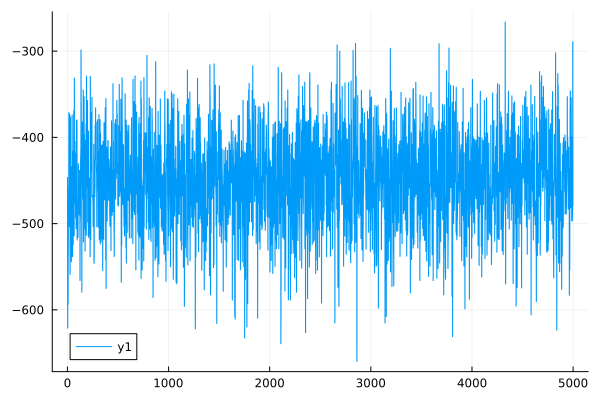

The file beside this chart, header and first rows:
0	-446.38678428060484
1	-447
2	-621.1
3	-621
4	-520.7
5	-520.1
6	-594.2
7	-593.1
8	-536.2
9	-537.4
10	-474.1
11	-474
12	-456.8
13	-457.1
14	-371.2
15	-371.5
16	-488.4
17	-488.7
18	-503.5
19	-503.6
20	-461.8
21	-461.9
22	-373.4
23	-373.2
24	-389.7
25	-389.7
26	-558.7
27	-558.9
28	-445.5
29	-445.5
30	-376.3
31	-376.4
32	-485
33	-485
34	-433.7
35	-433.7
36	-456.7
37	-456.6
38	-544
39	-544.1
40	-470.5
41	-470.5
42	-434.5
43	-434.6
44	-537.4
45	-537.4
46	-374.1
47	-374.1
48	-461.9
49	-461.9
50	-538.4
51	-538.4
52	-466.3
53	-466.4
54	-416.4
55	-416.4
56	-524.7
57	-524.7
58	-416
59	-416
60	-441.9
... 4,939 more rows
